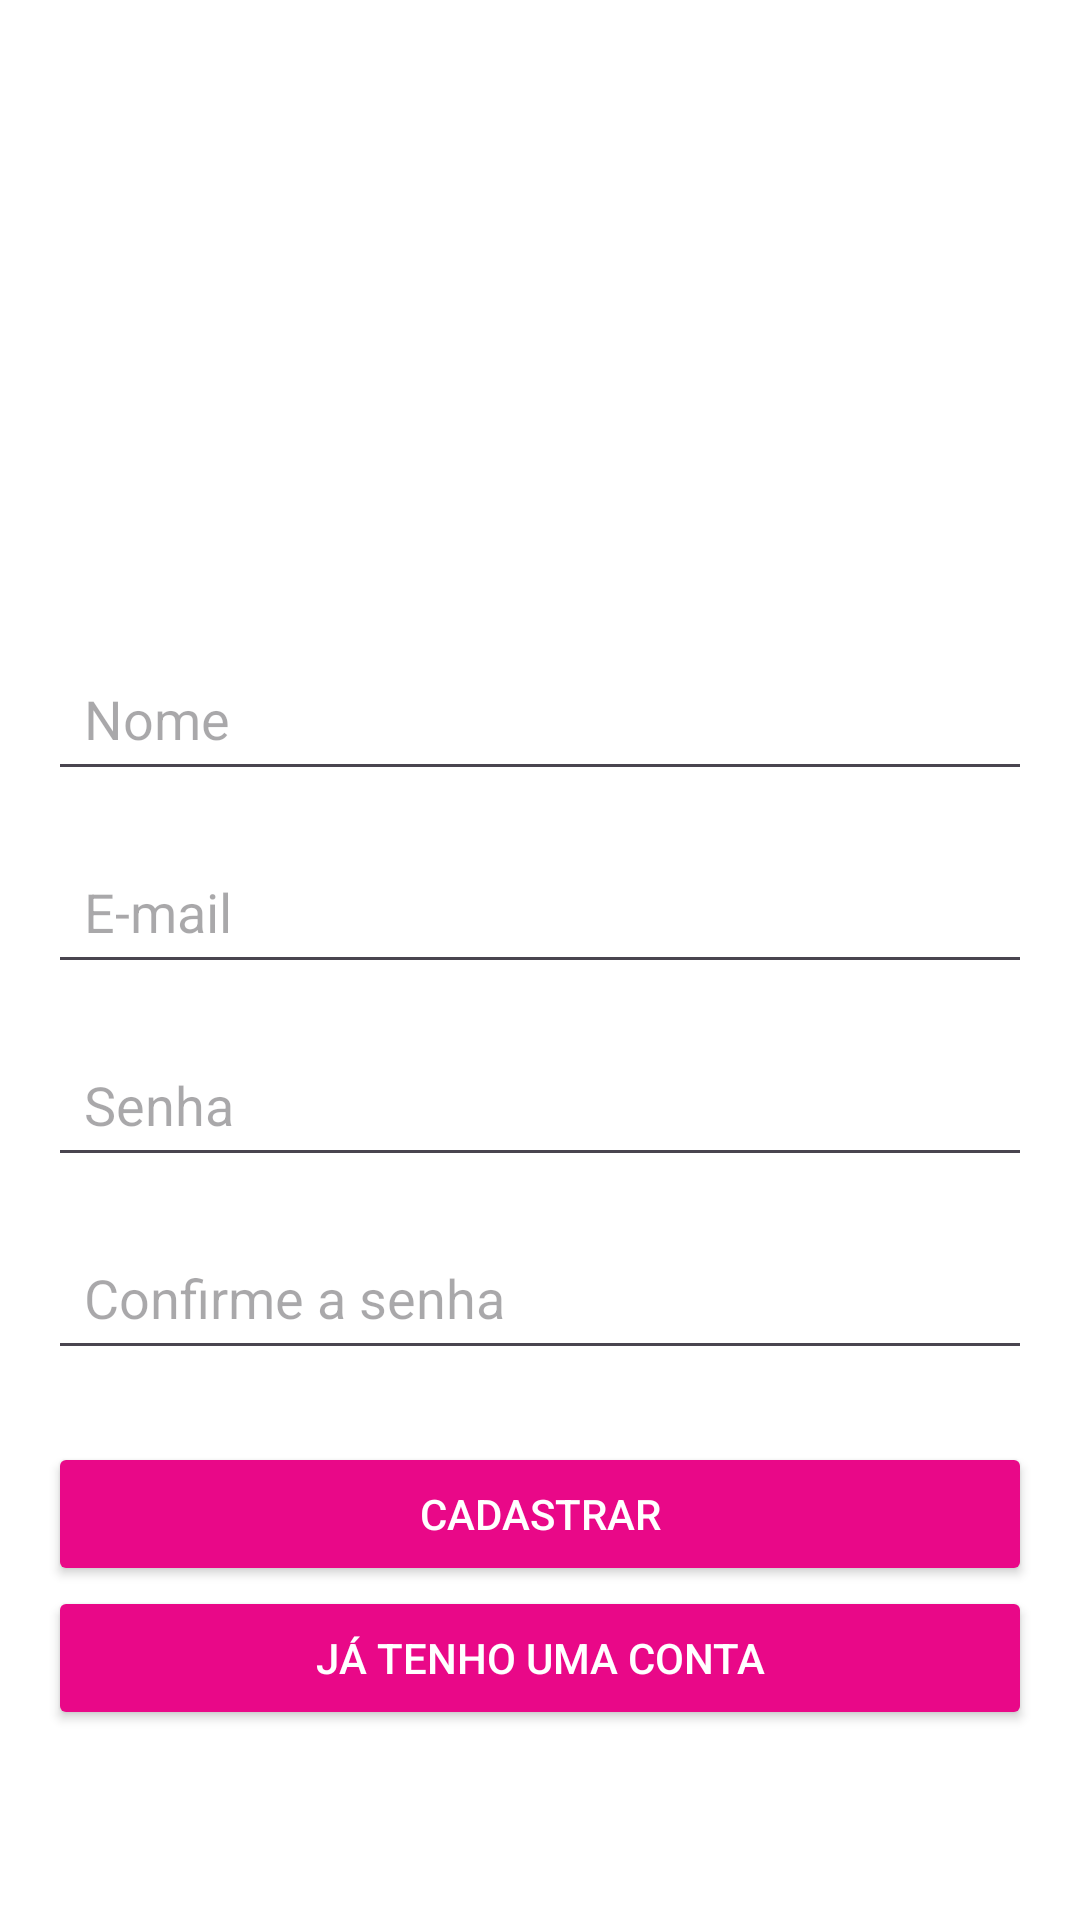

Android layout source for this screen:
<!-- AndroidManifest.xml: application theme Theme.GestaoListaCompras -->
<!-- res/layout/activity_register.xml -->
<?xml version="1.0" encoding="utf-8"?>
<LinearLayout
    xmlns:android="http://schemas.android.com/apk/res/android"
    android:layout_width="match_parent"
    android:layout_height="match_parent"
    android:orientation="vertical"
    android:padding="16dp"
    android:gravity="center"
    android:background="@android:color/white">

    
    <ImageView
        android:id="@+id/logoImageView"
        android:layout_width="120dp"
        android:layout_height="120dp"
        android:src="@drawable/logo"
        android:layout_marginBottom="32dp" />

    
    <EditText
        android:id="@+id/nomeEditText"
        android:layout_width="match_parent"
        android:layout_height="wrap_content"
        android:hint="Nome"
        android:inputType="textPersonName"
        android:padding="12dp"
        android:layout_marginBottom="16dp"/>

    
    <EditText
        android:id="@+id/emailEditText"
        android:layout_width="match_parent"
        android:layout_height="wrap_content"
        android:hint="E-mail"
        android:inputType="textEmailAddress"
        android:padding="12dp"
        android:layout_marginBottom="16dp"/>

    
    <EditText
        android:id="@+id/passwordEditText"
        android:layout_width="match_parent"
        android:layout_height="wrap_content"
        android:hint="Senha"
        android:inputType="textPassword"
        android:padding="12dp"
        android:layout_marginBottom="16dp"/>

    
    <EditText
        android:id="@+id/passwordConfirmEditText"
        android:layout_width="match_parent"
        android:layout_height="wrap_content"
        android:hint="Confirme a senha"
        android:inputType="textPassword"
        android:padding="12dp"
        android:layout_marginBottom="24dp"/>

    
    <Button
        android:id="@+id/registerButton"
        android:layout_width="match_parent"
        android:layout_height="wrap_content"
        android:text="Cadastrar"
        android:padding="12dp"
        android:backgroundTint="@color/pink"
        android:textColor="@android:color/white" />

    
    <Button
        android:id="@+id/loginButton"
        android:layout_width="match_parent"
        android:layout_height="wrap_content"
        android:text="Já tenho uma conta"
        android:padding="12dp"
        android:backgroundTint="@color/pink"
        android:textColor="@android:color/white" />
</LinearLayout>
<!-- resources referenced by this layout -->
<resources>
  <color name="pink">#e90888</color>
  <style name="Theme.GestaoListaCompras" parent="Base.Theme.GestaoListaCompras" />
  <style name="Base.Theme.GestaoListaCompras" parent="Theme.Material3.DayNight.NoActionBar">
          
          
      </style>
</resources>
